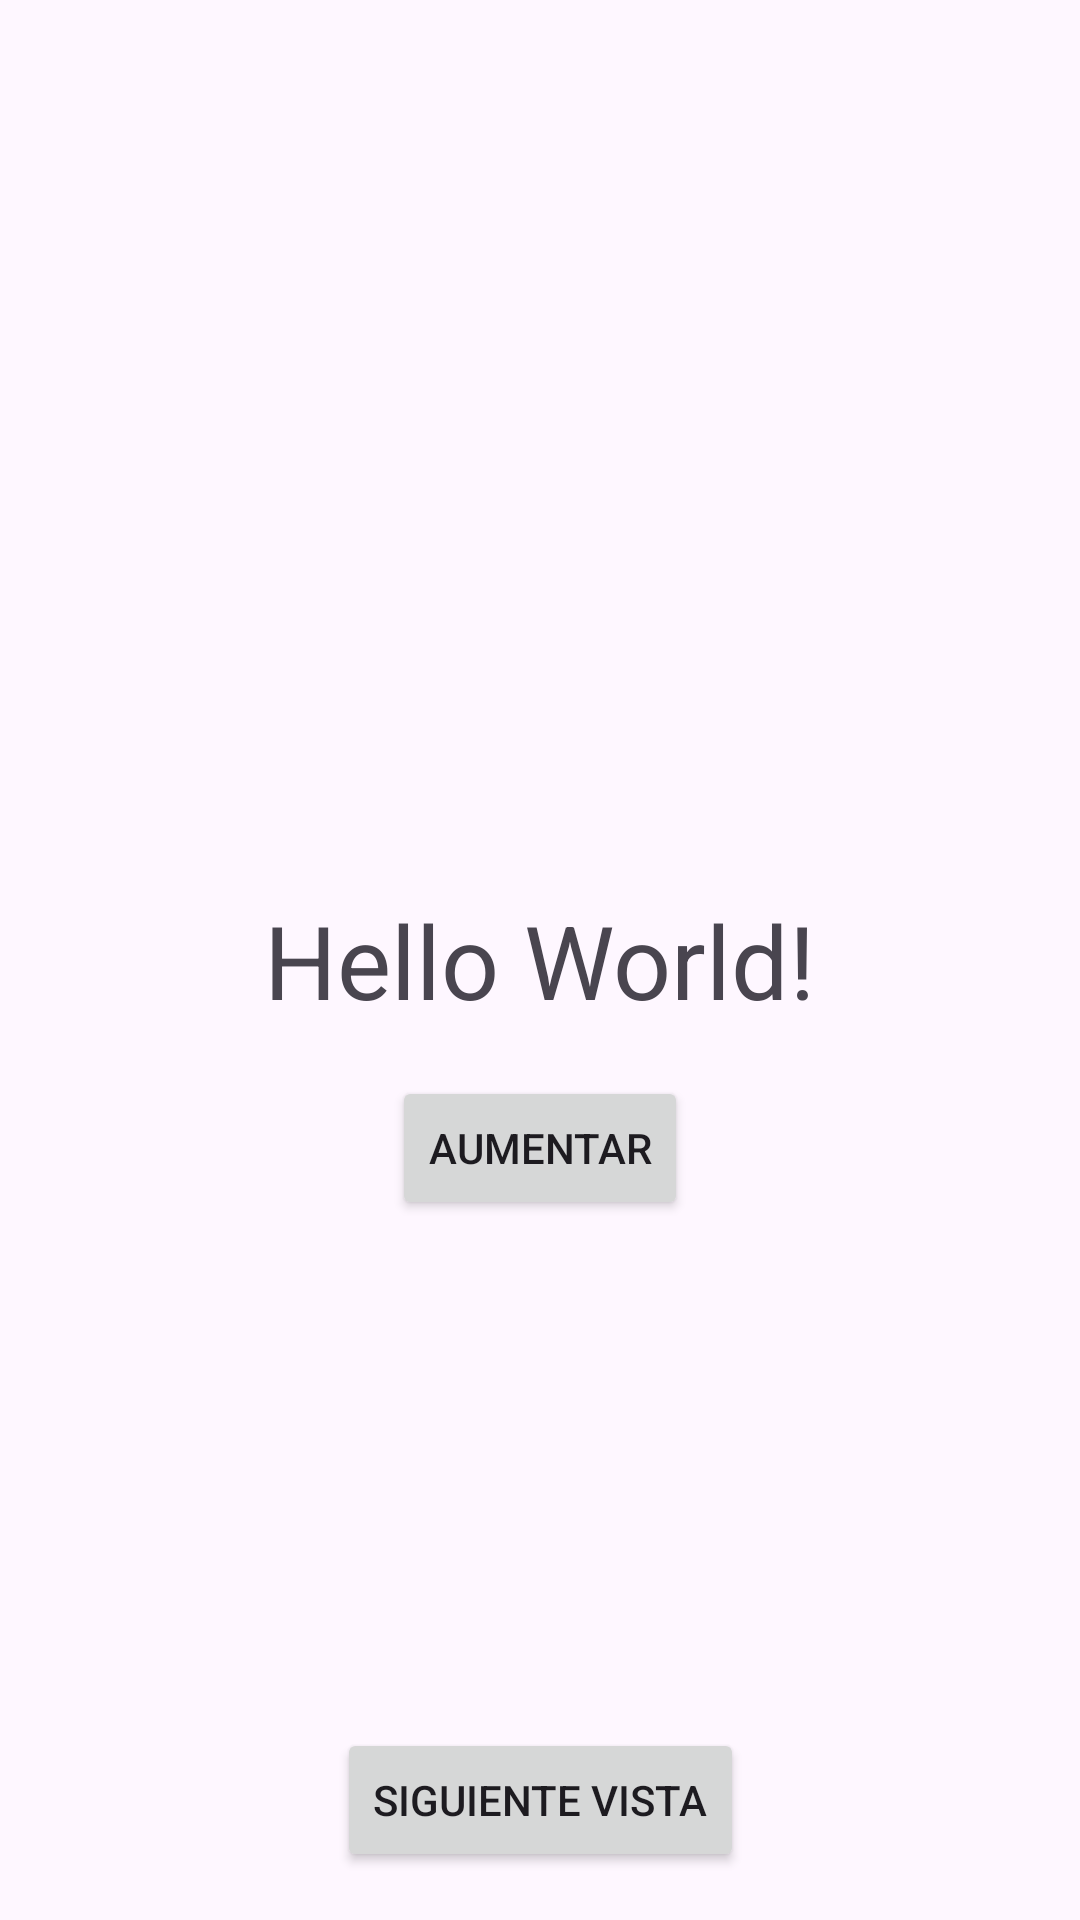

Produce the Android XML layout that renders to this screen, including the resource entries it uses.
<!-- AndroidManifest.xml: application theme Theme.ViewModel_test -->
<!-- res/layout/activity_main.xml -->
<?xml version="1.0" encoding="utf-8"?>
<androidx.constraintlayout.widget.ConstraintLayout xmlns:android="http://schemas.android.com/apk/res/android"
    xmlns:app="http://schemas.android.com/apk/res-auto"
    xmlns:tools="http://schemas.android.com/tools"
    android:id="@+id/main"
    android:layout_width="match_parent"
    android:layout_height="match_parent"
    tools:context=".MainActivity">

    <TextView
        android:id="@+id/mostrarContador"
        android:layout_width="wrap_content"
        android:layout_height="wrap_content"
        android:text="Hello World!"
        android:textSize="34sp"
        app:layout_constraintBottom_toBottomOf="parent"
        app:layout_constraintEnd_toEndOf="parent"
        app:layout_constraintStart_toStartOf="parent"
        app:layout_constraintTop_toTopOf="parent" />

    <Button
        android:id="@+id/botonAumentar"
        android:layout_width="wrap_content"
        android:layout_height="wrap_content"
        android:layout_marginTop="16dp"
        android:text="Aumentar"
        app:layout_constraintEnd_toEndOf="parent"
        app:layout_constraintStart_toStartOf="parent"
        app:layout_constraintTop_toBottomOf="@+id/mostrarContador" />

    <Button
        android:id="@+id/botonSiguiente"
        android:layout_width="wrap_content"
        android:layout_height="wrap_content"
        android:layout_marginBottom="16dp"
        android:text="Siguiente vista"
        app:layout_constraintBottom_toBottomOf="parent"
        app:layout_constraintEnd_toEndOf="parent"
        app:layout_constraintStart_toStartOf="parent" />

</androidx.constraintlayout.widget.ConstraintLayout>
<!-- resources referenced by this layout -->
<resources>
  <style name="Theme.ViewModel_test" parent="Base.Theme.ViewModel_test" />
  <style name="Base.Theme.ViewModel_test" parent="Theme.Material3.DayNight.NoActionBar">
          
          
      </style>
</resources>
